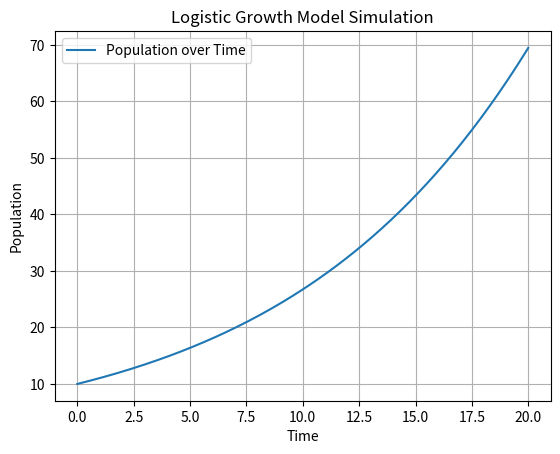

This figure's Python source:
'''
Lab 3 - Modeling and Simulation
Date: 07/2024

Implementation of a logistic growth model simulation using the Runge-Kutta method.
'''

import numpy as np
import matplotlib.pyplot as plt

P0 = 10
r = 0.1
K = 1000
h = 0.1
T = 20

'''
Define the differential equation for the population growth.

Parameters:
    P (float): Population value
    
Returns:
    float: The rate of change of the population
'''
def dPdt(P):
    return r * P * (1 - P / K)

'''
Runge-Kutta method to solve the differential equation.

Parameters:
    P (float): Population value
    
Returns:
    float: The new population value after time step h
'''
def runge_kutta(P):
    k1 = h * dPdt(P)
    k2 = h * dPdt(P + 0.5 * k1)
    k3 = h * dPdt(P + 0.5 * k2)
    k4 = h * dPdt(P + k3)
    return P + (k1 + 2 * k2 + 2 * k3 + k4) / 6

'''
Plot the population graph over time.

Parameters:
    t (np.array): Time values
    P (np.array): Population values
'''
def plot_graph(t, P):
    plt.plot(t, P, label='Population over Time')
    plt.xlabel('Time')
    plt.ylabel('Population')
    plt.title('Logistic Growth Model Simulation')
    plt.grid(True)
    plt.legend()
    plt.show()
    
def main():
    t = np.arange(0, T + h, h)
    P = np.zeros(len(t))
    P[0] = P0

    for i in range(1, len(t)):
        P[i] = runge_kutta(P[i-1])

    print(f"Estimated Population at T=20: {round(P[-1])}")
    
    plot_graph(t, P)

if __name__ == "__main__":
    main()
